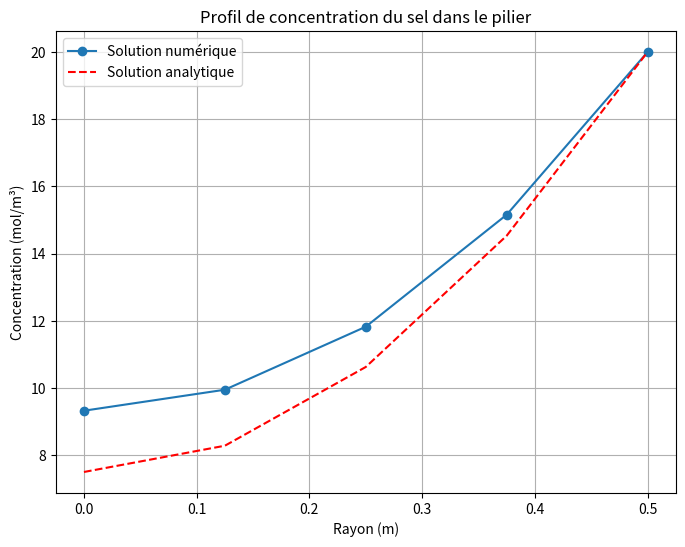

Source code (Python):
# -*- coding: utf-8 -*-
"""
Created on Mon Feb  3 19:42:39 2025

[redacted]
"""

import numpy as np
import matplotlib.pyplot as plt 

# Paramètres du problème
R = 0.5  # Rayon du pilier (m)
Ce = 20  # Concentration en surface (mol/m³)
Deff = 1e-10  # Coefficient de diffusion (m²/s)
S = 2e-8  # Terme source constant (mol/m³/s)
N = 5  # Nombre de nœuds
dr = R / (N - 1)  # Pas spatial

# Discrétisation spatiale
r = np.linspace(0, R, N)

# Construction du système linéaire matriciel Ax = b
A = np.zeros((N, N))
b = np.zeros(N)

# Remplissage des équations internes
for i in range(1, N-1):
    A[i, i-1] = 1 / dr**2
    A[i, i] = -2 / dr**2 - 1/(r[i]*dr)
    A[i, i+1] = 1 / dr**2 + 1 / (r[i] * dr)
    b[i] = S / Deff

# Condition aux limites à r = 0 (symétrie)
A[0, 0] = -3 / dr**2
A[0, 1] = 4 / dr**2
A[0, 2] = -1 / dr**2
b[0] = 0  # dC/dr = 0 en r=0

# Condition aux limites à r = R (C = Ce)
A[N-1, N-1] = 1
b[N-1] = Ce

# Résolution du système linéaire
C_numerique = np.linalg.solve(A, b)

# Solution analytique
C_analytique = (S / (4 * Deff) * R**2) * ((r**2 / R**2) - 1) + Ce

# Tracé des résultats
plt.figure(figsize=(8, 6))
plt.plot(r, C_numerique, 'o-', label="Solution numérique")
plt.plot(r, C_analytique, 'r--', label="Solution analytique")
plt.xlabel("Rayon (m)")
plt.ylabel("Concentration (mol/m³)")
plt.legend()
plt.grid()
plt.title("Profil de concentration du sel dans le pilier")
plt.show()
